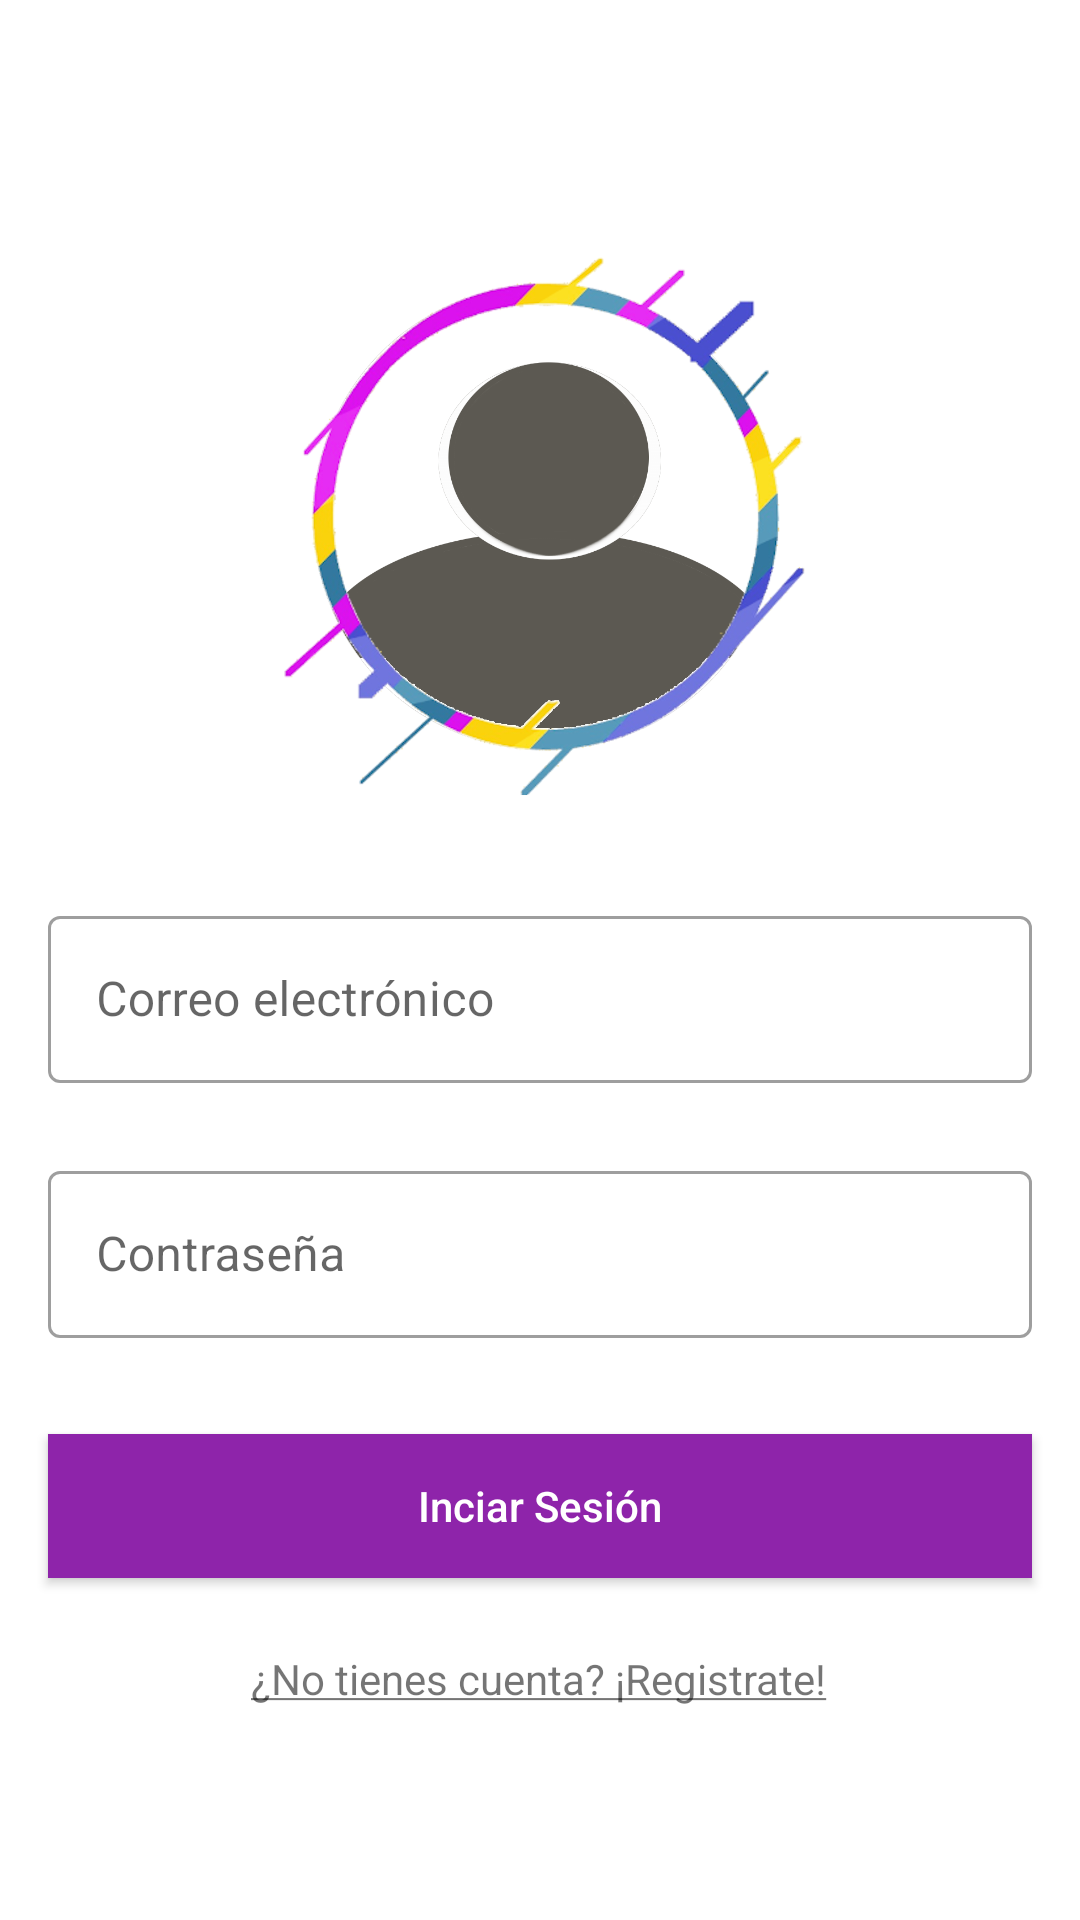

Reconstruct the res/layout file that produces this screen, plus the resources it refers to.
<!-- AndroidManifest.xml: application theme AppTheme -->
<!-- res/layout/fragment_login_user.xml -->
<?xml version="1.0" encoding="utf-8"?>
<ScrollView xmlns:android="http://schemas.android.com/apk/res/android"
    xmlns:app="http://schemas.android.com/apk/res-auto"
    xmlns:tools="http://schemas.android.com/tools"
    android:layout_width="match_parent"
    android:layout_height="match_parent">

    <androidx.constraintlayout.widget.ConstraintLayout

        android:layout_width="match_parent"
        android:layout_height="wrap_content"
        android:theme="@style/AppTheme.styleLogin"
        tools:context=".ui.loginuser.LoginUserFragment">

        <ImageView
            android:id="@+id/logo_image_view"
            android:layout_width="248dp"
            android:layout_height="182dp"
            android:layout_marginTop="84dp"
            android:contentDescription="@string/todo"
            app:layout_constraintEnd_toEndOf="parent"
            app:layout_constraintHorizontal_bias="0.496"
            app:layout_constraintStart_toStartOf="parent"
            app:layout_constraintTop_toTopOf="parent"
            app:srcCompat="@drawable/user"
            tools:ignore="ImageContrastCheck" />

        <Button
            android:id="@+id/sign_in_button"
            android:layout_width="0dp"
            android:layout_height="wrap_content"
            android:layout_marginStart="16dp"
            android:layout_marginTop="32dp"
            android:layout_marginEnd="16dp"
            android:background="@color/toolBarLogin"
            android:text="@string/sign_in"
            android:textAllCaps="false"
            android:textColor="@color/white"
            android:textColorHighlight="@color/white"
            app:layout_constraintEnd_toEndOf="parent"
            app:layout_constraintHorizontal_bias="0.498"
            app:layout_constraintStart_toStartOf="parent"
            app:layout_constraintTop_toBottomOf="@+id/textInputPasswordLoginLayout"
            tools:ignore="TextContrastCheck" />

        <TextView
            android:id="@+id/register_text_view"
            android:layout_width="wrap_content"
            android:layout_height="wrap_content"
            android:layout_marginStart="8dp"
            android:layout_marginTop="24dp"
            android:layout_marginEnd="8dp"
            android:text="@string/do_not_have_account"
            app:layout_constraintEnd_toEndOf="parent"
            app:layout_constraintHorizontal_bias="0.497"
            app:layout_constraintStart_toStartOf="parent"
            app:layout_constraintTop_toBottomOf="@+id/sign_in_button"
            tools:ignore="TextContrastCheck" />

        <com.google.android.material.textfield.TextInputLayout
            android:id="@+id/textInputEmailLoginLayout"
            style="@style/Widget.MaterialComponents.TextInputLayout.OutlinedBox"
            android:layout_width="0dp"
            android:layout_height="wrap_content"
            android:layout_marginStart="16dp"
            android:layout_marginTop="300dp"
            android:layout_marginEnd="16dp"
            app:layout_constraintEnd_toEndOf="parent"
            app:layout_constraintHorizontal_bias="0.428"
            app:layout_constraintStart_toStartOf="parent"
            app:layout_constraintTop_toTopOf="parent">

            <com.google.android.material.textfield.TextInputEditText
                android:id="@+id/TextInputEmailLoginEditText"
                android:layout_width="match_parent"
                android:layout_height="wrap_content"
                android:hint="@string/email_login_user"
                tools:ignore="TextContrastCheck,TouchTargetSizeCheck" />
        </com.google.android.material.textfield.TextInputLayout>

        <com.google.android.material.textfield.TextInputLayout
            android:id="@+id/textInputPasswordLoginLayout"
            style="@style/Widget.MaterialComponents.TextInputLayout.OutlinedBox"
            android:layout_width="0dp"
            android:layout_height="wrap_content"
            android:layout_marginStart="16dp"
            android:layout_marginTop="24dp"
            android:layout_marginEnd="16dp"
            app:layout_constraintEnd_toEndOf="parent"
            app:layout_constraintHorizontal_bias="0.428"
            app:layout_constraintStart_toStartOf="parent"
            app:layout_constraintTop_toBottomOf="@+id/textInputEmailLoginLayout">

            <com.google.android.material.textfield.TextInputEditText
                android:id="@+id/TextInputPasswordLoginEditText"
                android:layout_width="match_parent"
                android:layout_height="wrap_content"
                android:hint="@string/password_login_user"
                tools:ignore="TextContrastCheck,TouchTargetSizeCheck" />
        </com.google.android.material.textfield.TextInputLayout>

    </androidx.constraintlayout.widget.ConstraintLayout>
</ScrollView>
<!-- resources referenced by this layout -->
<resources>
  <color name="toolBarLogin">#8e24aa</color>
  <color name="white">#FFFFFFFF</color>
  <!-- drawable user: png bitmap (drawable, 284618 bytes) -->
  <string name="do_not_have_account"><u>¿No tienes cuenta? ¡Registrate!</u></string>
  <string name="email_login_user">Correo electrónico</string>
  <string name="password_login_user">Contraseña</string>
  <string name="sign_in">Inciar Sesión</string>
  <string name="todo">TODO</string>
  <style name="AppTheme.styleLogin">
          <item name="colorPrimary">@color/toolBarLogin</item>
          <item name="colorPrimaryVariant">@color/statusBarLogin</item>
          <item name="colorAccent">@color/accentLogin</item>
          <item name="android:statusBarColor">?attr/colorPrimaryVariant</item>
      </style>
  <style name="AppTheme" parent="Theme.MaterialComponents.DayNight.DarkActionBar">
  
  
  
      </style>
  <color name="statusBarLogin">#e1bee7</color>
  <color name="accentLogin">#aa00ff</color>
</resources>
